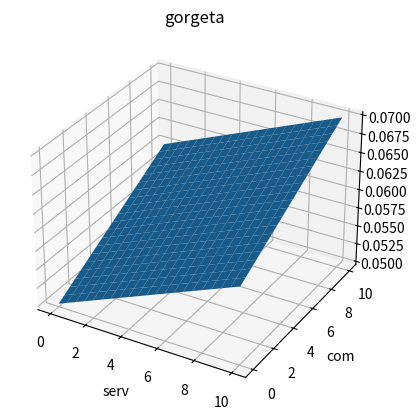

Write Python code to recreate this figure.
#O objeteivo do programa é gerar uma figura que analize a porcentagem de gorjeta que um garçom recebe
#tendo como parametros de avaliação a nota da comida e a nota do atendimento

# bibliotecas importadas
import numpy as np
import matplotlib.pyplot as plt 

s = np.arange(0, 10.5, 0.5) # vetor de notas de serviço
c = np.arange(0, 10.5, 0.5) # notas da comida serv,
serv,com = np.meshgrid(s, c) # junção dos dois vetores

g1 = ((0.02/20) * (serv + com)) + 0.05 # função gorgeta

fig = plt.figure() # Criação da figura
ax = fig.add_subplot(111, projection='3d') # subplot para gerar uma projeção 3d 
ax.plot_surface(serv, com, g1)  # informações para os eixos x,y,z
ax.set_title('gorgeta') # titulo da figura
ax.set_xlabel('serv') # titulo do eixo x
ax.set_ylabel('com') # titulo do eixo Y

plt.show() # mostra a figura
